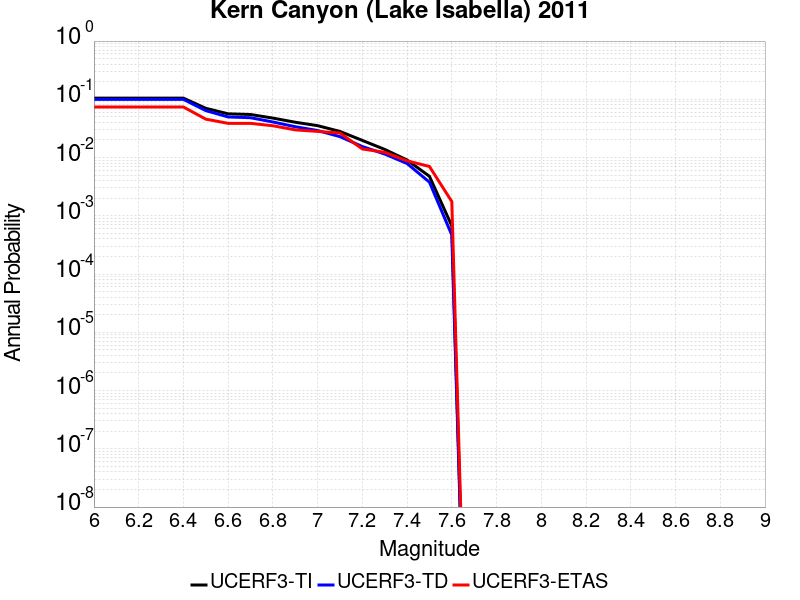

Data behind this chart, as committed beside it:
Magnitude, UCERF3-TI Prob, UCERF3-TD Prob, UCERF3-ETAS Prob
6.0, 0.1047, 0.09985, 0.07381
6.1, 0.1047, 0.09985, 0.07381
6.2, 0.1047, 0.09985, 0.07381
6.3, 0.1047, 0.09985, 0.07381
6.4, 0.1047, 0.09985, 0.07381
6.5, 0.0701, 0.06397, 0.04569
6.6, 0.05636, 0.0498, 0.03866
6.7, 0.05488, 0.0483, 0.03866
6.8, 0.04758, 0.04081, 0.03515
6.9, 0.04042, 0.03384, 0.02988
7.0, 0.03529, 0.02913, 0.02812
7.1, 0.02808, 0.02285, 0.02636
7.2, 0.0197, 0.01546, 0.01406
7.3, 0.0138, 0.0115, 0.0123
7.4, 0.009076, 0.0079, 0.008787
7.5, 0.004767, 0.003781, 0.00703
7.6, 6.708552E-4, 4.6790883E-4, 0.001757
